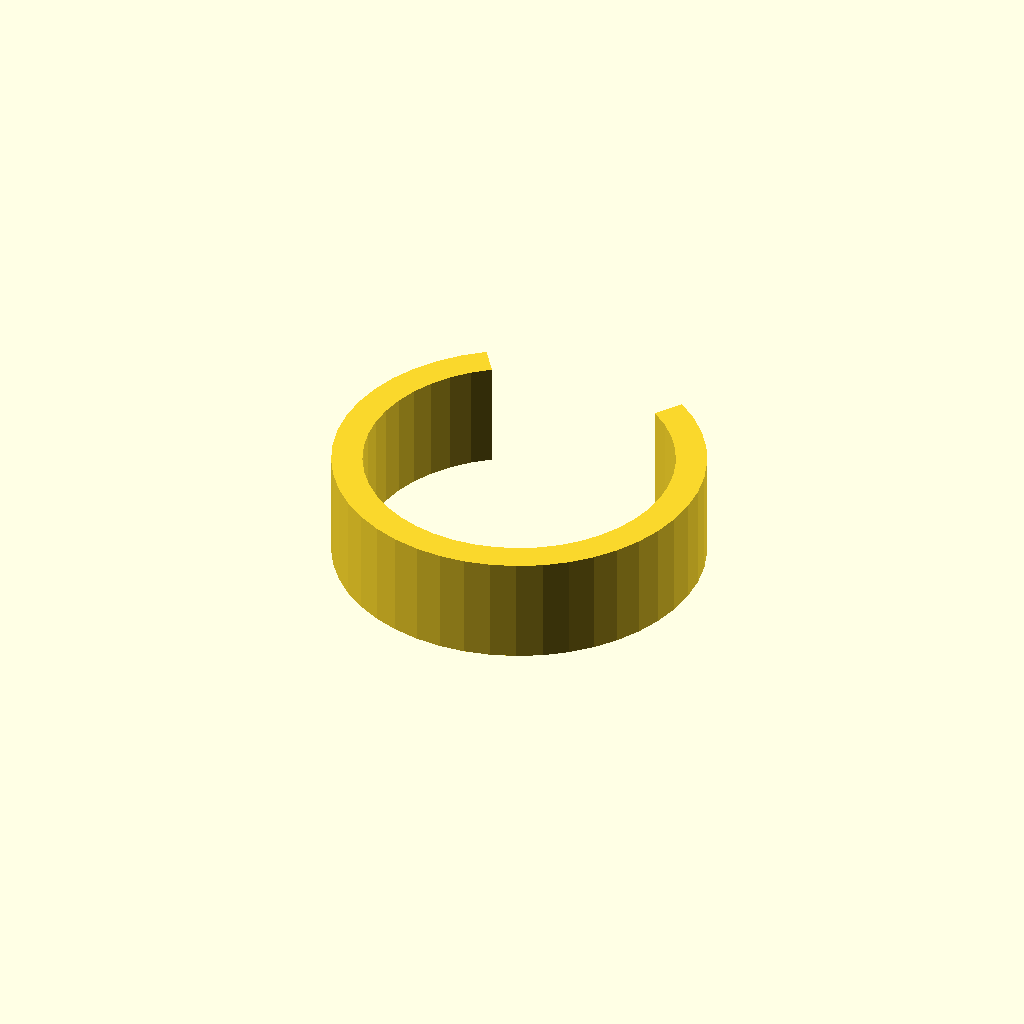
Cell 1: rendered with the file's own defaults.
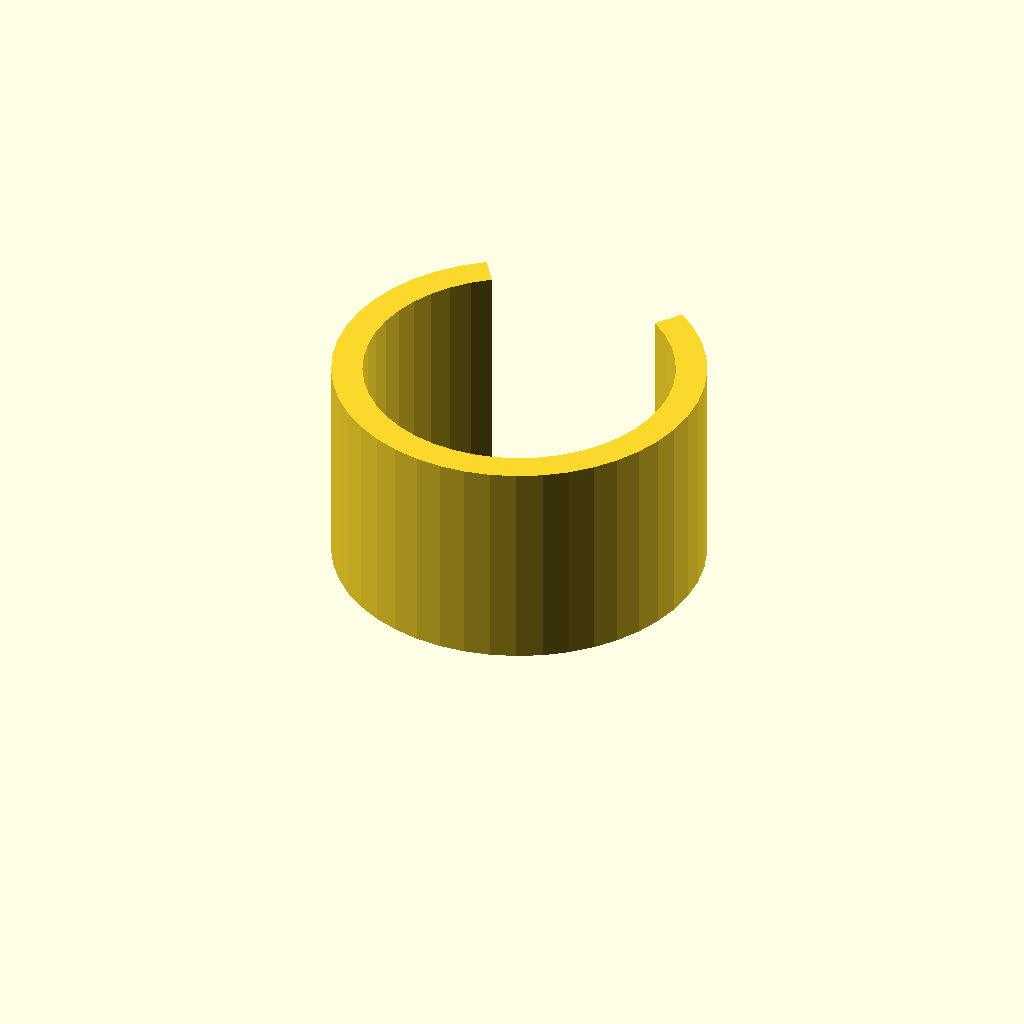
Cell 2: clip_w = 28 (everything else at default).
One fixed orthographic camera (rotation 55°, 0°, 25°; colour scheme Cornfield) for every cell.
OpenSCAD source file optional_data/data/gen3/springclamps/part_0017.scad:
$fn = 32;

// ----------------------------------------------------------------------
// Spring clip: 48 mm outside, 4 mm band, 70 degree opening
// ----------------------------------------------------------------------

// --- parameters (mm) ---
outer_r = 24;             // clip outside radius
inner_r = 20;             // clip bore radius
band = 4;                 // band thickness
clip_w = 14;              // clip width
opening = 70;             // opening angle

clip_profile = [[-13.766, 19.66], [-16.385, 17.537], [-18.681, 15.067], [-20.608, 12.301], [-22.128, 9.292], [-23.212, 6.099], [-23.838, 2.786], [-23.993, -0.582], [-23.675, -3.938], [-22.889, -7.217], [-21.652, -10.353], [-19.988, -13.285], [-17.929, -15.955], [-15.516, -18.31], [-12.797, -20.304], [-9.825, -21.897], [-6.66, -23.057], [-3.363, -23.763], [0, -24], [3.363, -23.763], [6.66, -23.057], [9.825, -21.897], [12.797, -20.304], [15.516, -18.31], [17.929, -15.955], [19.988, -13.285], [21.652, -10.353], [22.889, -7.217], [23.675, -3.938], [23.993, -0.582], [23.838, 2.786], [23.212, 6.099], [22.128, 9.292], [20.608, 12.301], [18.681, 15.067], [16.385, 17.537], [13.766, 19.66], [11.472, 16.383], [13.654, 14.614], [15.567, 12.556], [17.173, 10.251], [18.44, 7.743], [19.343, 5.083], [19.865, 2.322], [19.994, -0.485], [19.729, -3.282], [19.074, -6.014], [18.043, -8.628], [16.656, -11.071], [14.941, -13.296], [12.93, -15.258], [10.664, -16.92], [8.188, -18.247], [5.55, -19.215], [2.803, -19.803], [0, -20], [-2.803, -19.803], [-5.55, -19.215], [-8.188, -18.247], [-10.664, -16.92], [-12.93, -15.258], [-14.941, -13.296], [-16.656, -11.071], [-18.043, -8.628], [-19.074, -6.014], [-19.729, -3.282], [-19.994, -0.485], [-19.865, 2.322], [-19.343, 5.083], [-18.44, 7.743], [-17.173, 10.251], [-15.567, 12.556], [-13.654, 14.614], [-11.472, 16.383]];

difference() {
  union() {
    linear_extrude(height = clip_w) polygon(clip_profile);
  }
}
Customizer parameters (derived from the source; name, type, default, range or options):
outer_r: number, default 24
inner_r: number, default 20
band: number, default 4
clip_w: number, default 14
opening: number, default 70
